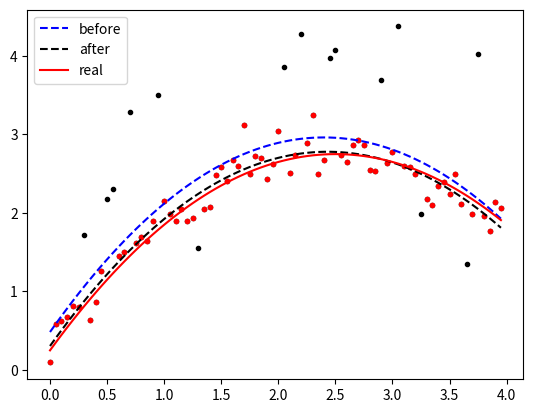

The matplotlib source for this figure:
"""
.. image:: EX3_outlier.png

`EX3_outlier.py <EX3_>`_

.. _EX3: https://github.com/soma0sd/Python-Learning/blob/main/W102_Analysis_Data/EX3_outlier.py

.. literalinclude:: EX3_outlier.py
   :language: python
   :linenos:
   :lines: 15-

"""
import numpy as np
import matplotlib.pyplot as plt

v = 2
a = -0.4

def gen_data(x):
    y = v*x+a*x*x+np.random.rand(len(x))*0.5
    for _ in range(int(len(y)/3)):
        y[np.random.randint(0, len(y))] += (np.random.rand()-0.3)*3
    return y

if __name__ == "__main__":
    x = np.arange(0, 4, 0.05)
    y = gen_data(x)
    fit = np.poly1d(np.polyfit(x, y, 2))
    std = np.sqrt(np.mean((y-fit(x))**2))

    new_x = []
    new_y = []
    for _x, _y in zip(x, y):
        if np.abs(_y-fit(_x)) < std:
            new_x.append(_x)
            new_y.append(_y)
    new_fit = np.poly1d(np.polyfit(new_x, new_y, 2))

    plt.plot(x, y, '.k')
    plt.plot(new_x, new_y, '.r')
    plt.plot(x, fit(x), '--b', label="before")
    plt.plot(x, new_fit(x), '--k', label="after")
    plt.plot(x, v*x+a*x*x+0.25, 'r', label='real')
    plt.legend()
    plt.savefig("EX3_outlier.png", bbox_inches='tight')
